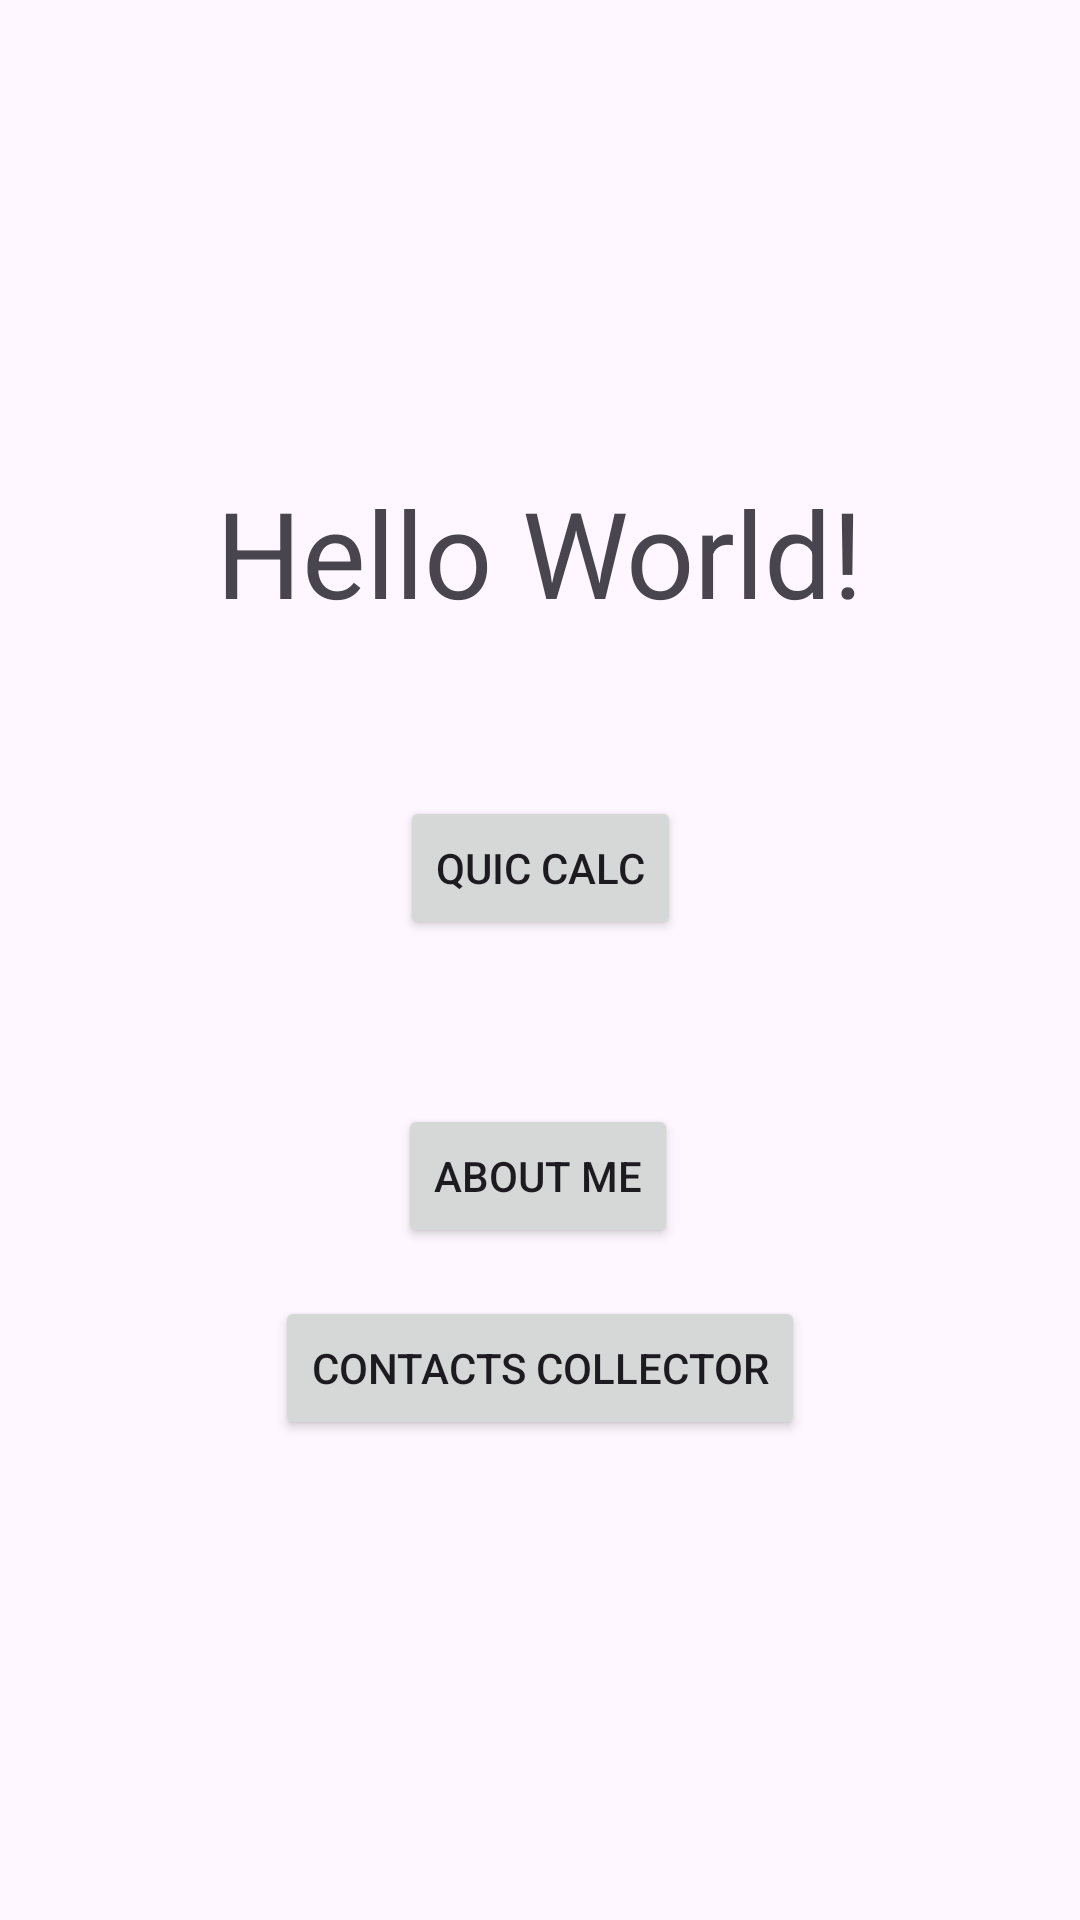

The Android layout XML behind this screen, and the referenced resources:
<!-- AndroidManifest.xml: application theme Theme.NUMAD24Fa_WenxinQi -->
<!-- res/layout/activity_main.xml -->
<?xml version="1.0" encoding="utf-8"?>
<androidx.constraintlayout.widget.ConstraintLayout xmlns:android="http://schemas.android.com/apk/res/android"
    xmlns:app="http://schemas.android.com/apk/res-auto"
    xmlns:tools="http://schemas.android.com/tools"
    android:id="@+id/main"
    android:layout_width="match_parent"
    android:layout_height="match_parent"
    tools:context=".MainActivity">

    <TextView
        android:id="@+id/textViewHello"
        android:layout_width="wrap_content"
        android:layout_height="wrap_content"
        android:text="Hello World!"
        android:textSize="40sp"
        app:layout_constraintBottom_toTopOf="@+id/buttonAboutMe"
        app:layout_constraintLeft_toLeftOf="parent"
        app:layout_constraintRight_toRightOf="parent"
        app:layout_constraintTop_toTopOf="parent" />

    <Button
        android:id="@+id/buttonAboutMe"
        android:layout_width="wrap_content"
        android:layout_height="wrap_content"
        android:layout_marginBottom="224dp"
        android:text="About Me"
        app:layout_constraintBottom_toBottomOf="parent"
        app:layout_constraintHorizontal_bias="0.498"
        app:layout_constraintLeft_toLeftOf="parent"
        app:layout_constraintRight_toRightOf="parent" />

    <Button
        android:id="@+id/buttonQuicCalc"
        android:layout_width="wrap_content"
        android:layout_height="wrap_content"
        android:text="Quic Calc"
        app:layout_constraintBottom_toTopOf="@+id/buttonAboutMe"
        app:layout_constraintLeft_toLeftOf="parent"
        app:layout_constraintRight_toRightOf="parent"
        app:layout_constraintTop_toBottomOf="@+id/textViewHello"/>
        
    <Button
        android:id="@+id/buttonContacts"
        android:layout_width="wrap_content"
        android:layout_height="wrap_content"
        android:text="Contacts Collector"
        app:layout_constraintTop_toBottomOf="@+id/buttonAboutMe"
        app:layout_constraintLeft_toLeftOf="parent"
        app:layout_constraintRight_toRightOf="parent"
        android:layout_marginTop="16dp" />

</androidx.constraintlayout.widget.ConstraintLayout>
<!-- resources referenced by this layout -->
<resources>
  <style name="Theme.NUMAD24Fa_WenxinQi" parent="Base.Theme.NUMAD24Fa_WenxinQi" />
  <style name="Base.Theme.NUMAD24Fa_WenxinQi" parent="Theme.Material3.DayNight.NoActionBar">
          
          
      </style>
</resources>
